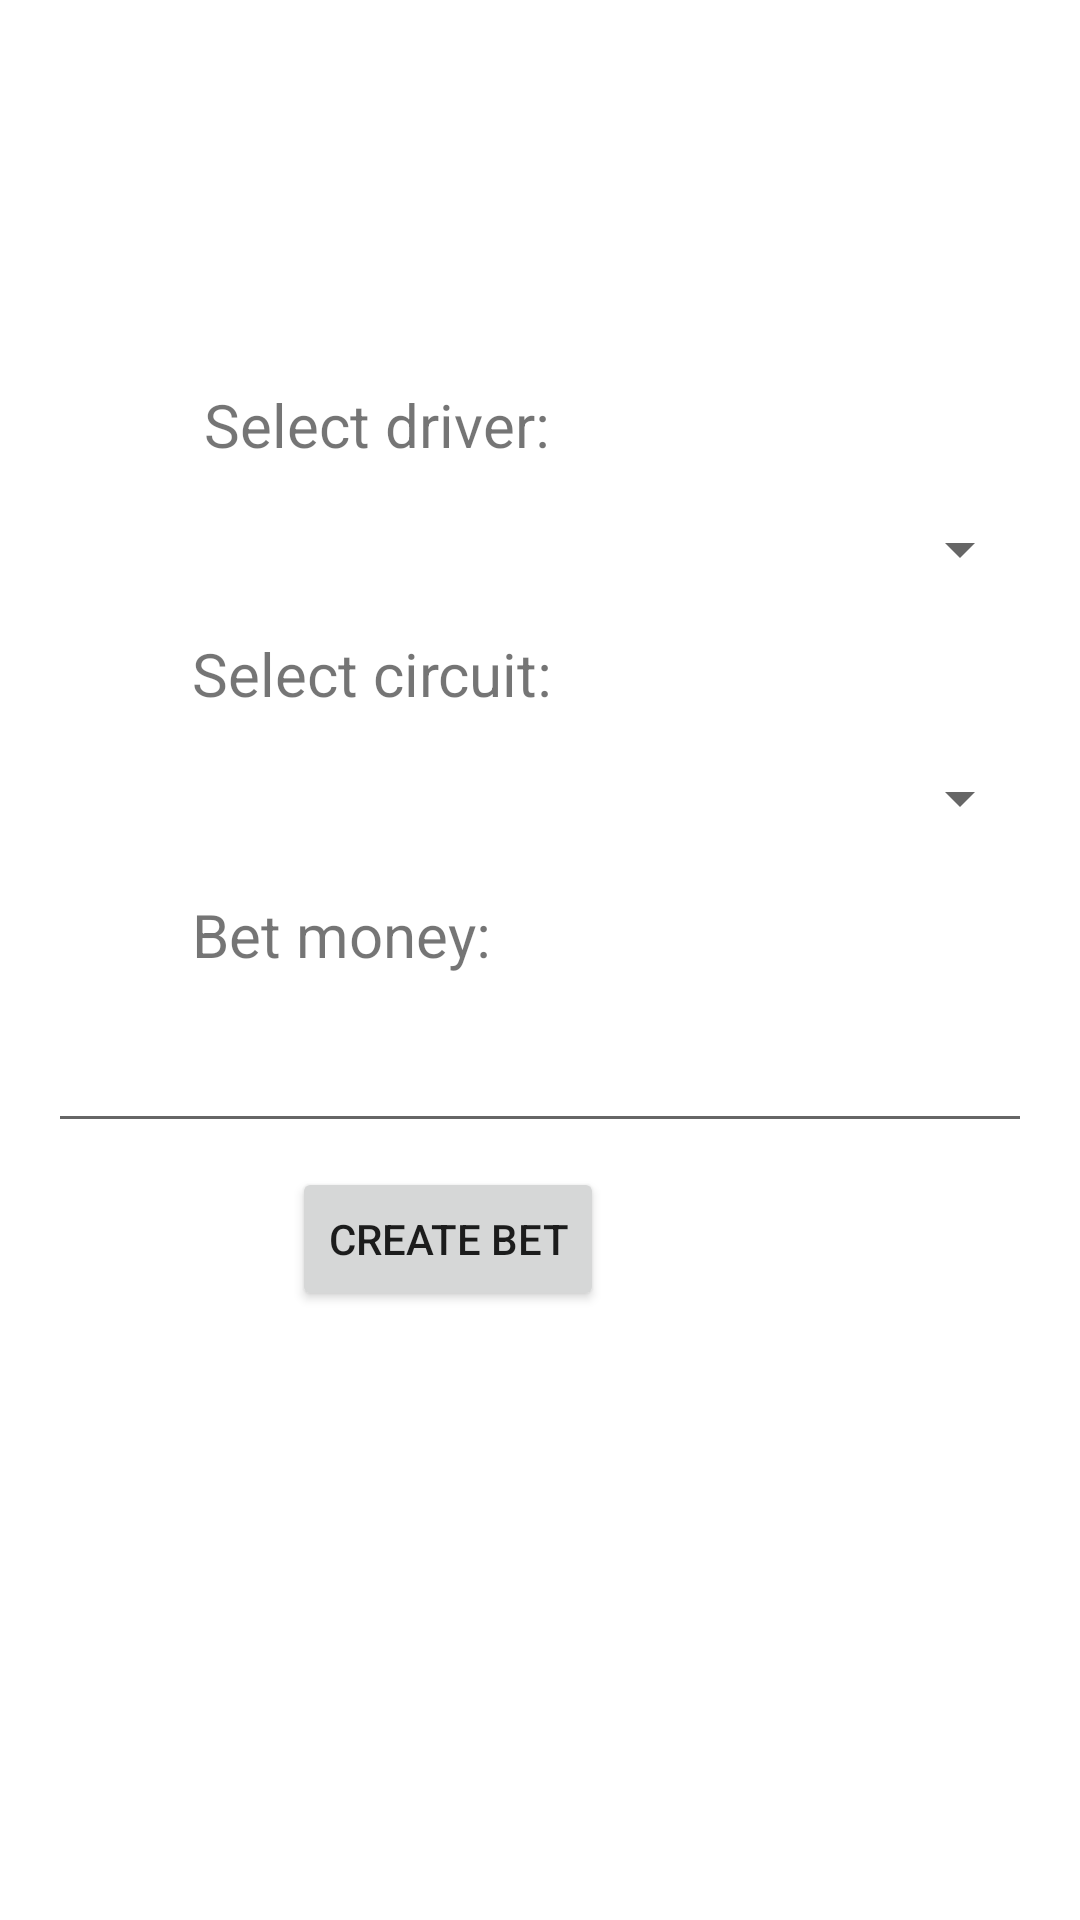

Here is an Android app screen rendered from its layout file. Give the layout XML and the strings, colors and styles it references.
<!-- AndroidManifest.xml: application theme Theme.F1Bets -->
<!-- res/layout/fragment_create_bets.xml -->
<?xml version="1.0" encoding="utf-8"?>
<androidx.constraintlayout.widget.ConstraintLayout
    xmlns:android="http://schemas.android.com/apk/res/android"
    xmlns:app="http://schemas.android.com/apk/res-auto"
    xmlns:tools="http://schemas.android.com/tools"
    android:layout_width="match_parent"
    android:layout_height="match_parent"
    android:paddingLeft="16dp"
    android:paddingRight="16dp"
    android:paddingTop="16dp"
    android:paddingBottom="16dp"
    tools:context=".fragments.ui.bet.CreateBetsFragment">

    <EditText
        android:id="@+id/txtBetMoney"
        android:layout_width="0dp"
        android:layout_height="wrap_content"
        android:layout_marginTop="8dp"
        android:inputType="numberDecimal"
        android:maxLength="19"
        android:minHeight="48dp"
        app:layout_constraintEnd_toEndOf="parent"
        app:layout_constraintHorizontal_bias="0.0"
        app:layout_constraintStart_toStartOf="parent"
        app:layout_constraintTop_toBottomOf="@id/txttitleBetMoney"
        tools:ignore="SpeakableTextPresentCheck" />

    <TextView
        android:id="@+id/textViewCircuit"
        android:layout_width="wrap_content"
        android:layout_height="wrap_content"
        android:layout_marginStart="48dp"
        android:layout_marginTop="4dp"
        android:text="@string/txtSelectCircuit"
        android:textSize="20dp"
        app:layout_constraintStart_toStartOf="parent"
        app:layout_constraintTop_toBottomOf="@id/spinnerDriver" />

    <TextView
        android:id="@+id/textViewDriver"
        android:layout_width="wrap_content"
        android:layout_height="wrap_content"
        android:layout_marginStart="52dp"
        android:layout_marginTop="112dp"
        android:text="@string/txtSelecDriver"
        android:textSize="20dp"
        app:layout_constraintStart_toStartOf="parent"
        app:layout_constraintTop_toTopOf="parent" />

    <Spinner
        android:id="@+id/spinnerCircuit"
        android:layout_width="0dp"
        android:layout_height="wrap_content"
        android:layout_marginTop="4dp"
        android:minHeight="48dp"
        app:layout_constraintEnd_toEndOf="parent"
        app:layout_constraintHorizontal_bias="0.0"
        app:layout_constraintStart_toStartOf="parent"
        app:layout_constraintTop_toBottomOf="@id/textViewCircuit" />

    <TextView
        android:id="@+id/txttitleBetMoney"
        android:layout_width="wrap_content"
        android:layout_height="wrap_content"
        android:layout_marginStart="48dp"
        android:layout_marginTop="8dp"
        android:text="@string/txtCreateBetMoney"
        android:textSize="20dp"
        app:layout_constraintStart_toStartOf="parent"
        app:layout_constraintTop_toBottomOf="@id/spinnerCircuit" />

    <Button
        android:id="@+id/btnAddBet"
        android:layout_width="wrap_content"
        android:layout_height="wrap_content"
        android:layout_marginTop="8dp"
        android:text="@string/txtCreateBet"
        app:layout_constraintEnd_toEndOf="parent"
        app:layout_constraintHorizontal_bias="0.363"
        app:layout_constraintStart_toStartOf="parent"
        app:layout_constraintTop_toBottomOf="@id/txtBetMoney" />

    <Spinner
        android:id="@+id/spinnerDriver"
        android:layout_width="0dp"
        android:layout_height="wrap_content"
        android:layout_marginTop="4dp"
        android:minHeight="48dp"
        app:layout_constraintEnd_toEndOf="parent"
        app:layout_constraintHorizontal_bias="0.0"
        app:layout_constraintStart_toStartOf="parent"
        app:layout_constraintTop_toBottomOf="@id/textViewDriver" />

    <ImageView
        android:id="@+id/imageView8"
        android:layout_width="wrap_content"
        android:layout_height="wrap_content"
        android:layout_marginEnd="28dp"
        android:layout_marginBottom="56dp"
        android:src="@mipmap/ic_launcher_foreground"
        app:layout_constraintBottom_toBottomOf="parent"
        app:layout_constraintEnd_toEndOf="parent" />

</androidx.constraintlayout.widget.ConstraintLayout>
<!-- resources referenced by this layout -->
<resources>
  <string name="txtCreateBet">Create bet</string>
  <string name="txtCreateBetMoney">Bet money:</string>
  <string name="txtSelecDriver">Select driver:</string>
  <string name="txtSelectCircuit">Select circuit:</string>
  <style name="Theme.F1Bets" parent="Theme.MaterialComponents.Light.DarkActionBar">
          
          <item name="colorPrimary">@color/f1Red</item>
          <item name="colorPrimaryVariant">@color/f1Black</item>
          <item name="colorOnPrimary">@color/white</item>
          
          <item name="colorSecondary">@color/teal_200</item>
          <item name="colorSecondaryVariant">@color/teal_700</item>
          <item name="colorOnSecondary">@color/black</item>
          
          <item name="android:statusBarColor">?attr/colorPrimaryVariant</item>
          
      </style>
  <color name="f1Red">#A3032B</color>
  <color name="f1Black">#171519</color>
  <color name="white">#FFFFFFFF</color>
  <color name="teal_200">#FF03DAC5</color>
  <color name="teal_700">#FF018786</color>
  <color name="black">#FF000000</color>
</resources>
